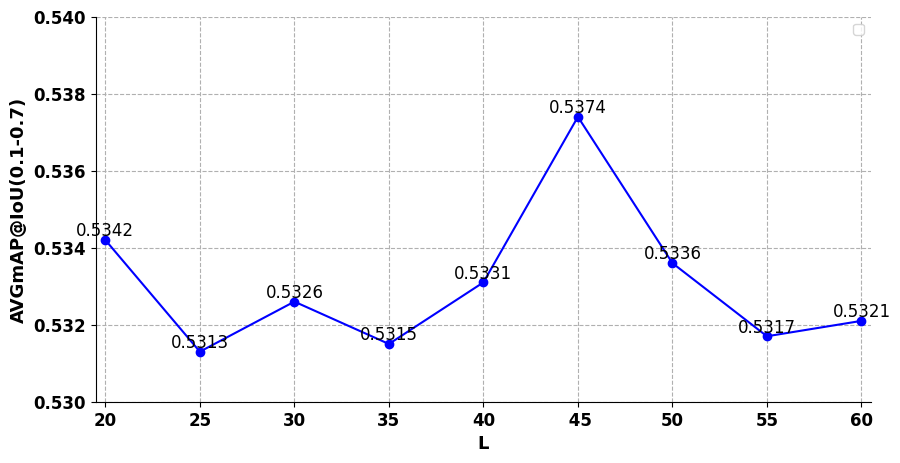

Python code for this plot:
# -*- coding: utf-8 -*-
import numpy as np
import matplotlib.pyplot as plt
plt.rcParams['font.sans-serif']=['Arial']#如果要显示中文字体，则在此处设为：SimHei
plt.rcParams['axes.unicode_minus']=False#显示负号

# x = np.array([3,5,7,9,11,13,15,17])
# A = np.array([0.5342, 0.5313, 0.5326, 0.5315, 0.5331, 0.5374, 0.5336, 0.5317])


x = np.array([1, 2, 3, 4, 5, 6, 7, 8, 9])
results = np.array([0.5342, 0.5313, 0.5326, 0.5315, 0.5331, 0.5374, 0.5336, 0.5317, 0.5321])

# label在图示(legend)中显示。若为数学公式,则最好在字符串前后添加"$"符号
# color：b:blue、g:green、r:red、c:cyan、m:magenta、y:yellow、k:black、w:white、、、
# 线型：-  --   -.  :    ,
# marker：.  ,   o   v    <    *    +    1
plt.figure(figsize=(10, 5))
plt.grid(linestyle="--")  # 设置背景网格线为虚线
ax = plt.gca()
ax.spines['top'].set_visible(False)  # 去掉上边框
ax.spines['right'].set_visible(False)  # 去掉右边框


plt.plot(x, results, marker='o', color="blue", linewidth=1.5)

group_labels = ['20', '25', '30', '35', '40', ' 45', '50', '55', '60']  # x轴刻度的标识
plt.xticks(x, group_labels, fontsize=12, fontweight='bold')  # 默认字体大小为10
plt.yticks(fontsize=12, fontweight='bold')
# plt.title("example", fontsize=12, fontweight='bold')  # 默认字体大小为12
plt.xlabel("L", fontsize=13, fontweight='bold')
plt.ylabel("AVGmAP@IoU(0.1-0.7)", fontsize=13, fontweight='bold')
plt.xlim(0.9, 9.1)  # 设置x轴的范围
plt.ylim(0.53, 0.54)

# plt.legend()          #显示各曲线的图例
plt.legend(loc=0, numpoints=1)
leg = plt.gca().get_legend()
ltext = leg.get_texts()
plt.setp(ltext, fontsize=12, fontweight='bold')  # 设置图例字体的大小和粗细

#设置数字标签
for a, b in zip(x, results):
    plt.text(a, b, b, ha='center', va='bottom', fontsize=12)

plt.savefig('./L.jpg', format='jpeg', dpi=300)  # 建议保存为svg格式,再用inkscape转为矢量图emf后插入word中
plt.show()
